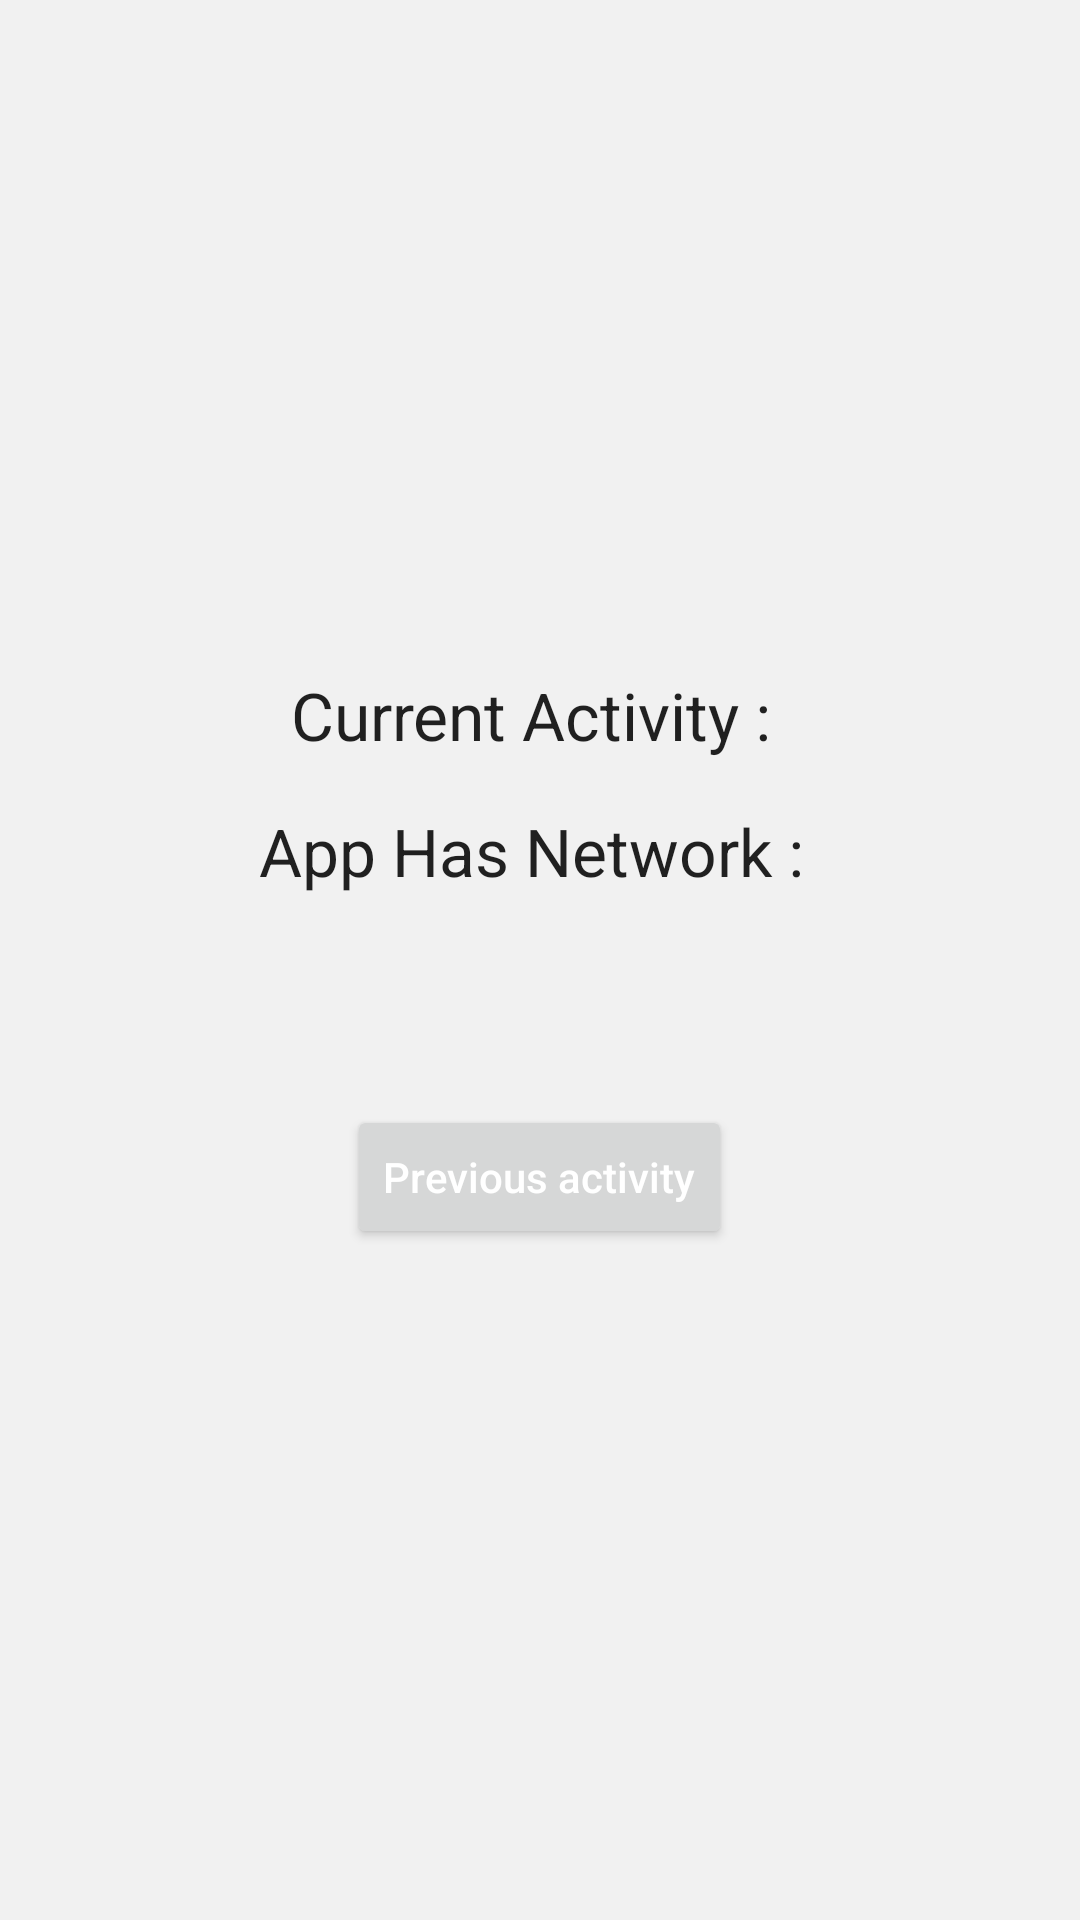

Reconstruct the res/layout file that produces this screen, plus the resources it refers to.
<!-- AndroidManifest.xml: application theme Theme.Appstate -->
<!-- res/layout/activity_two.xml -->
<?xml version="1.0" encoding="utf-8"?>
<LinearLayout xmlns:android="http://schemas.android.com/apk/res/android"
    xmlns:app="http://schemas.android.com/apk/res-auto"
    xmlns:tools="http://schemas.android.com/tools"
    android:layout_width="match_parent"
    android:layout_height="match_parent"
    android:background="#F1F1F1"
    android:gravity="center"
    android:orientation="vertical"
    tools:context=".ActivityOne">

    <TextView
        android:id="@+id/currentActivityText"
        android:layout_width="wrap_content"
        android:layout_height="wrap_content"
        android:text="Current Activity : "
        android:textAppearance="@style/TextAppearance.AppCompat.Large"
        app:layout_constraintBottom_toBottomOf="parent"
        app:layout_constraintLeft_toLeftOf="parent"
        app:layout_constraintRight_toRightOf="parent"
        app:layout_constraintTop_toTopOf="parent" />

    <TextView
        android:id="@+id/currentNetworkState"
        android:layout_width="wrap_content"
        android:layout_height="wrap_content"
        android:layout_marginTop="16dp"
        android:text="App Has Network : "
        android:textAppearance="@style/TextAppearance.AppCompat.Large"
        app:layout_constraintBottom_toBottomOf="parent"
        app:layout_constraintLeft_toLeftOf="parent"
        app:layout_constraintRight_toRightOf="parent"
        app:layout_constraintTop_toTopOf="parent" />


    <Button
        android:id="@+id/previousButton"
        android:layout_width="wrap_content"
        android:layout_height="wrap_content"
        android:layout_marginTop="70dp"
        android:text="Previous activity"
        android:textAllCaps="false"
        android:textColor="@color/white" />

</LinearLayout>
<!-- resources referenced by this layout -->
<resources>
  <style name="Theme.Appstate" parent="Theme.MaterialComponents.DayNight.DarkActionBar">
          
          <item name="colorPrimary">@color/purple_500</item>
          <item name="colorPrimaryVariant">@color/purple_700</item>
          <item name="colorOnPrimary">@color/white</item>
          
          <item name="colorSecondary">@color/teal_200</item>
          <item name="colorSecondaryVariant">@color/teal_700</item>
          <item name="colorOnSecondary">@color/black</item>
          
          <item name="android:statusBarColor" tools:targetApi="l">?attr/colorPrimaryVariant</item>
          
      </style>
  <!-- not gathered from this repository: default colours our renderer supplied (Android Studio template values) -->
  <color name="purple_500">#FF6200EE</color>
  <color name="purple_700">#FF3700B3</color>
  <color name="teal_200">#FF03DAC5</color>
  <color name="teal_700">#FF018786</color>
  <color name="black">#FF000000</color>
  <color name="white">#FFFFFFFF</color>
</resources>
